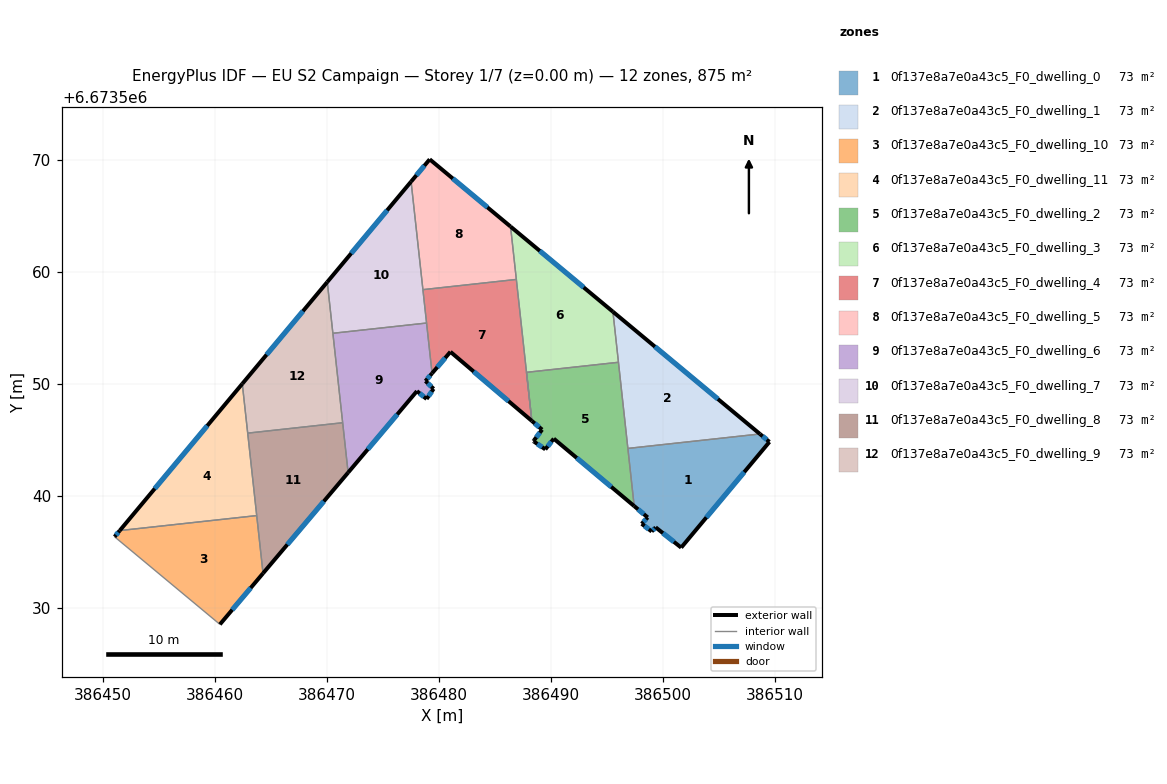
=== STOREY PLAN SPEC (per zone: floor XY polygon, exterior-wall plan segments, windows/doors) ===
zone 1: 0f137e8a7e0a43c5_F0_dwelling_0  (72.9 m²)
  floor: (386509.53, 6673544.81) (386501.65, 6673535.37) (386499.36, 6673537.18) (386499.01, 6673536.81) (386498.12, 6673537.50) (386498.66, 6673538.07) (386497.45, 6673539.08) (386496.88, 6673544.23) (386508.68, 6673545.52)
  exterior wall: (386498.12, 6673537.50) – (386499.01, 6673536.81)  [1.1 m]
    window: (386498.37, 6673537.30) – (386498.75, 6673537.01)  [0.6 m²]
  exterior wall: (386498.66, 6673538.07) – (386498.12, 6673537.50)  [0.8 m]
    window: (386498.50, 6673537.90) – (386498.27, 6673537.66)  [0.4 m²]
  exterior wall: (386497.45, 6673539.08) – (386498.66, 6673538.07)  [1.6 m]
    window: (386497.79, 6673538.79) – (386498.31, 6673538.35)  [0.9 m²]
  exterior wall: (386509.53, 6673544.81) – (386508.68, 6673545.52)  [1.1 m]
    window: (386509.29, 6673545.02) – (386508.92, 6673545.32)  [0.6 m²]
  exterior wall: (386501.65, 6673535.37) – (386509.53, 6673544.81)  [12.3 m]
    window: (386503.90, 6673538.07) – (386507.28, 6673542.11)  [6.8 m²]
  exterior wall: (386499.36, 6673537.18) – (386501.65, 6673535.37)  [2.9 m]
    window: (386500.02, 6673536.66) – (386500.99, 6673535.89)  [1.6 m²]
  exterior wall: (386499.01, 6673536.81) – (386499.36, 6673537.18)  [0.5 m]
    window: (386499.11, 6673536.91) – (386499.26, 6673537.07)  [0.3 m²]
  interior walls: 2
zone 2: 0f137e8a7e0a43c5_F0_dwelling_1  (72.9 m²)
  floor: (386508.68, 6673545.52) (386496.88, 6673544.23) (386495.55, 6673556.44)
  exterior wall: (386508.68, 6673545.52) – (386495.55, 6673556.44)  [17.1 m]
    window: (386504.93, 6673548.64) – (386499.30, 6673553.32)  [9.4 m²]
  interior walls: 3
zone 3: 0f137e8a7e0a43c5_F0_dwelling_10  (72.9 m²)
  floor: (386463.72, 6673538.23) (386464.29, 6673533.07) (386460.43, 6673528.51) (386451.02, 6673536.34) (386451.49, 6673536.89)
  exterior wall: (386460.43, 6673528.51) – (386464.29, 6673533.07)  [6.0 m]
    window: (386461.54, 6673529.81) – (386463.19, 6673531.77)  [3.3 m²]
  exterior wall: (386451.49, 6673536.89) – (386451.02, 6673536.34)  [0.7 m]
    window: (386451.35, 6673536.73) – (386451.16, 6673536.49)  [0.4 m²]
  interior walls: 3
zone 4: 0f137e8a7e0a43c5_F0_dwelling_11  (72.9 m²)
  floor: (386462.43, 6673550.00) (386463.72, 6673538.23) (386451.49, 6673536.89)
  exterior wall: (386462.43, 6673550.00) – (386451.49, 6673536.89)  [17.1 m]
    window: (386459.31, 6673546.26) – (386454.61, 6673540.64)  [9.4 m²]
  interior walls: 3
zone 5: 0f137e8a7e0a43c5_F0_dwelling_2  (72.9 m²)
  floor: (386496.04, 6673551.93) (386497.45, 6673539.08) (386490.26, 6673545.10) (386489.51, 6673544.15) (386488.51, 6673544.83) (386488.44, 6673544.88) (386488.49, 6673544.95) (386489.22, 6673545.91) (386488.30, 6673546.69) (386487.83, 6673551.03)
  exterior wall: (386488.44, 6673544.88) – (386488.51, 6673544.83)  [0.1 m]
  exterior wall: (386488.49, 6673544.95) – (386488.44, 6673544.88)  [0.1 m]
  exterior wall: (386489.22, 6673545.91) – (386488.49, 6673544.95)  [1.2 m]
    window: (386489.01, 6673545.63) – (386488.70, 6673545.22)  [0.7 m²]
  exterior wall: (386488.30, 6673546.69) – (386489.22, 6673545.91)  [1.2 m]
    window: (386488.56, 6673546.47) – (386488.96, 6673546.13)  [0.7 m²]
  exterior wall: (386490.26, 6673545.10) – (386497.45, 6673539.08)  [9.4 m]
    window: (386492.32, 6673543.38) – (386495.40, 6673540.80)  [5.2 m²]
  exterior wall: (386489.51, 6673544.15) – (386490.26, 6673545.10)  [1.2 m]
    window: (386489.72, 6673544.42) – (386490.05, 6673544.83)  [0.7 m²]
  exterior wall: (386488.51, 6673544.83) – (386489.51, 6673544.15)  [1.2 m]
    window: (386488.79, 6673544.64) – (386489.22, 6673544.34)  [0.7 m²]
  interior walls: 4
zone 6: 0f137e8a7e0a43c5_F0_dwelling_3  (72.9 m²)
  floor: (386495.55, 6673556.44) (386496.04, 6673551.93) (386487.83, 6673551.03) (386488.30, 6673546.69) (386486.40, 6673564.05)
  exterior wall: (386495.55, 6673556.44) – (386486.40, 6673564.05)  [11.9 m]
    window: (386492.94, 6673558.62) – (386489.02, 6673561.88)  [6.6 m²]
  interior walls: 5
zone 7: 0f137e8a7e0a43c5_F0_dwelling_4  (72.9 m²)
  floor: (386486.92, 6673559.33) (386488.30, 6673546.69) (386481.03, 6673552.86) (386479.39, 6673550.94) (386478.57, 6673558.42)
  exterior wall: (386481.03, 6673552.86) – (386488.30, 6673546.69)  [9.5 m]
    window: (386483.11, 6673551.10) – (386486.22, 6673548.45)  [5.3 m²]
  exterior wall: (386479.39, 6673550.94) – (386481.03, 6673552.86)  [2.5 m]
    window: (386479.86, 6673551.49) – (386480.56, 6673552.31)  [1.4 m²]
  interior walls: 4
zone 8: 0f137e8a7e0a43c5_F0_dwelling_5  (72.9 m²)
  floor: (386486.40, 6673564.05) (386486.92, 6673559.33) (386478.57, 6673558.42) (386477.52, 6673568.07) (386479.18, 6673570.06)
  exterior wall: (386479.18, 6673570.06) – (386477.52, 6673568.07)  [2.6 m]
    window: (386478.70, 6673569.49) – (386477.99, 6673568.64)  [1.4 m²]
  exterior wall: (386486.40, 6673564.05) – (386479.18, 6673570.06)  [9.4 m]
    window: (386484.34, 6673565.77) – (386481.24, 6673568.34)  [5.2 m²]
  interior walls: 3
zone 9: 0f137e8a7e0a43c5_F0_dwelling_6  (72.9 m²)
  floor: (386478.90, 6673555.43) (386479.39, 6673550.94) (386478.80, 6673550.25) (386479.53, 6673549.55) (386478.90, 6673548.65) (386478.04, 6673549.35) (386471.89, 6673542.07) (386470.53, 6673554.52)
  exterior wall: (386471.89, 6673542.07) – (386478.04, 6673549.35)  [9.5 m]
    window: (386473.65, 6673544.15) – (386476.28, 6673547.27)  [5.2 m²]
  exterior wall: (386478.80, 6673550.25) – (386479.39, 6673550.94)  [0.9 m]
    window: (386478.97, 6673550.45) – (386479.22, 6673550.74)  [0.5 m²]
  exterior wall: (386479.53, 6673549.55) – (386478.80, 6673550.25)  [1.0 m]
    window: (386479.32, 6673549.75) – (386479.01, 6673550.05)  [0.6 m²]
  exterior wall: (386478.90, 6673548.65) – (386479.53, 6673549.55)  [1.1 m]
    window: (386479.08, 6673548.91) – (386479.35, 6673549.30)  [0.6 m²]
  exterior wall: (386478.04, 6673549.35) – (386478.90, 6673548.65)  [1.1 m]
    window: (386478.28, 6673549.15) – (386478.66, 6673548.85)  [0.6 m²]
  interior walls: 4
zone 10: 0f137e8a7e0a43c5_F0_dwelling_7  (72.9 m²)
  floor: (386477.52, 6673568.07) (386478.90, 6673555.43) (386470.53, 6673554.52) (386470.03, 6673559.10)
  exterior wall: (386477.52, 6673568.07) – (386470.03, 6673559.10)  [11.7 m]
    window: (386475.38, 6673565.50) – (386472.17, 6673561.66)  [6.4 m²]
  interior walls: 4
zone 11: 0f137e8a7e0a43c5_F0_dwelling_8  (72.9 m²)
  floor: (386471.40, 6673546.53) (386471.89, 6673542.07) (386464.29, 6673533.07) (386462.92, 6673545.60)
  exterior wall: (386464.29, 6673533.07) – (386471.89, 6673542.07)  [11.8 m]
    window: (386466.46, 6673535.64) – (386469.72, 6673539.50)  [6.5 m²]
  interior walls: 4
zone 12: 0f137e8a7e0a43c5_F0_dwelling_9  (72.9 m²)
  floor: (386470.03, 6673559.10) (386471.40, 6673546.53) (386462.92, 6673545.60) (386462.43, 6673550.00)
  exterior wall: (386470.03, 6673559.10) – (386462.43, 6673550.00)  [11.8 m]
    window: (386467.86, 6673556.50) – (386464.60, 6673552.60)  [6.5 m²]
  interior walls: 4

=== DERIVED (storey summary) ===
Building: EU S2 Campaign
Storey: 1 of 7  (floor level z = 0.00 m)
Storey gross floor area: 874.9 m²
Zones on this storey: 12
  - 0f137e8a7e0a43c5_F0_dwelling_0: floor 72.9 m²; exterior wall 20.3 m (61.0 m²); 7 window(s) 11.2 m²; WWR 18.4%
  - 0f137e8a7e0a43c5_F0_dwelling_1: floor 72.9 m²; exterior wall 17.1 m (51.2 m²); 1 window(s) 9.4 m²; WWR 18.4%
  - 0f137e8a7e0a43c5_F0_dwelling_10: floor 72.9 m²; exterior wall 6.7 m (20.1 m²); 2 window(s) 3.7 m²; WWR 18.4%
  - 0f137e8a7e0a43c5_F0_dwelling_11: floor 72.9 m²; exterior wall 17.1 m (51.3 m²); 1 window(s) 9.4 m²; WWR 18.4%
  - 0f137e8a7e0a43c5_F0_dwelling_2: floor 72.9 m²; exterior wall 14.4 m (43.2 m²); 5 window(s) 7.8 m²; WWR 18.2%
  - 0f137e8a7e0a43c5_F0_dwelling_3: floor 72.9 m²; exterior wall 11.9 m (35.7 m²); 1 window(s) 6.6 m²; WWR 18.4%
  - 0f137e8a7e0a43c5_F0_dwelling_4: floor 72.9 m²; exterior wall 12.1 m (36.2 m²); 2 window(s) 6.6 m²; WWR 18.4%
  - 0f137e8a7e0a43c5_F0_dwelling_5: floor 72.9 m²; exterior wall 12.0 m (36.0 m²); 2 window(s) 6.6 m²; WWR 18.4%
  - 0f137e8a7e0a43c5_F0_dwelling_6: floor 72.9 m²; exterior wall 13.7 m (41.0 m²); 5 window(s) 7.5 m²; WWR 18.4%
  - 0f137e8a7e0a43c5_F0_dwelling_7: floor 72.9 m²; exterior wall 11.7 m (35.1 m²); 1 window(s) 6.4 m²; WWR 18.4%
  - 0f137e8a7e0a43c5_F0_dwelling_8: floor 72.9 m²; exterior wall 11.8 m (35.3 m²); 1 window(s) 6.5 m²; WWR 18.4%
  - 0f137e8a7e0a43c5_F0_dwelling_9: floor 72.9 m²; exterior wall 11.8 m (35.5 m²); 1 window(s) 6.5 m²; WWR 18.4%
Zone adjacency (shared interzone walls):
  - 0f137e8a7e0a43c5_F0_dwelling_0 ↔ 0f137e8a7e0a43c5_F0_dwelling_1
  - 0f137e8a7e0a43c5_F0_dwelling_0 ↔ 0f137e8a7e0a43c5_F0_dwelling_2
  - 0f137e8a7e0a43c5_F0_dwelling_1 ↔ 0f137e8a7e0a43c5_F0_dwelling_2
  - 0f137e8a7e0a43c5_F0_dwelling_1 ↔ 0f137e8a7e0a43c5_F0_dwelling_3
  - 0f137e8a7e0a43c5_F0_dwelling_10 ↔ 0f137e8a7e0a43c5_F0_dwelling_11
  - 0f137e8a7e0a43c5_F0_dwelling_10 ↔ 0f137e8a7e0a43c5_F0_dwelling_8
  - 0f137e8a7e0a43c5_F0_dwelling_11 ↔ 0f137e8a7e0a43c5_F0_dwelling_8
  - 0f137e8a7e0a43c5_F0_dwelling_11 ↔ 0f137e8a7e0a43c5_F0_dwelling_9
  - 0f137e8a7e0a43c5_F0_dwelling_2 ↔ 0f137e8a7e0a43c5_F0_dwelling_3
  - 0f137e8a7e0a43c5_F0_dwelling_3 ↔ 0f137e8a7e0a43c5_F0_dwelling_4
  - 0f137e8a7e0a43c5_F0_dwelling_3 ↔ 0f137e8a7e0a43c5_F0_dwelling_5
  - 0f137e8a7e0a43c5_F0_dwelling_4 ↔ 0f137e8a7e0a43c5_F0_dwelling_5
  - 0f137e8a7e0a43c5_F0_dwelling_4 ↔ 0f137e8a7e0a43c5_F0_dwelling_6
  - 0f137e8a7e0a43c5_F0_dwelling_4 ↔ 0f137e8a7e0a43c5_F0_dwelling_7
  - 0f137e8a7e0a43c5_F0_dwelling_5 ↔ 0f137e8a7e0a43c5_F0_dwelling_7
  - 0f137e8a7e0a43c5_F0_dwelling_6 ↔ 0f137e8a7e0a43c5_F0_dwelling_7
  - 0f137e8a7e0a43c5_F0_dwelling_6 ↔ 0f137e8a7e0a43c5_F0_dwelling_8
  - 0f137e8a7e0a43c5_F0_dwelling_6 ↔ 0f137e8a7e0a43c5_F0_dwelling_9
  - 0f137e8a7e0a43c5_F0_dwelling_7 ↔ 0f137e8a7e0a43c5_F0_dwelling_9
  - 0f137e8a7e0a43c5_F0_dwelling_8 ↔ 0f137e8a7e0a43c5_F0_dwelling_9